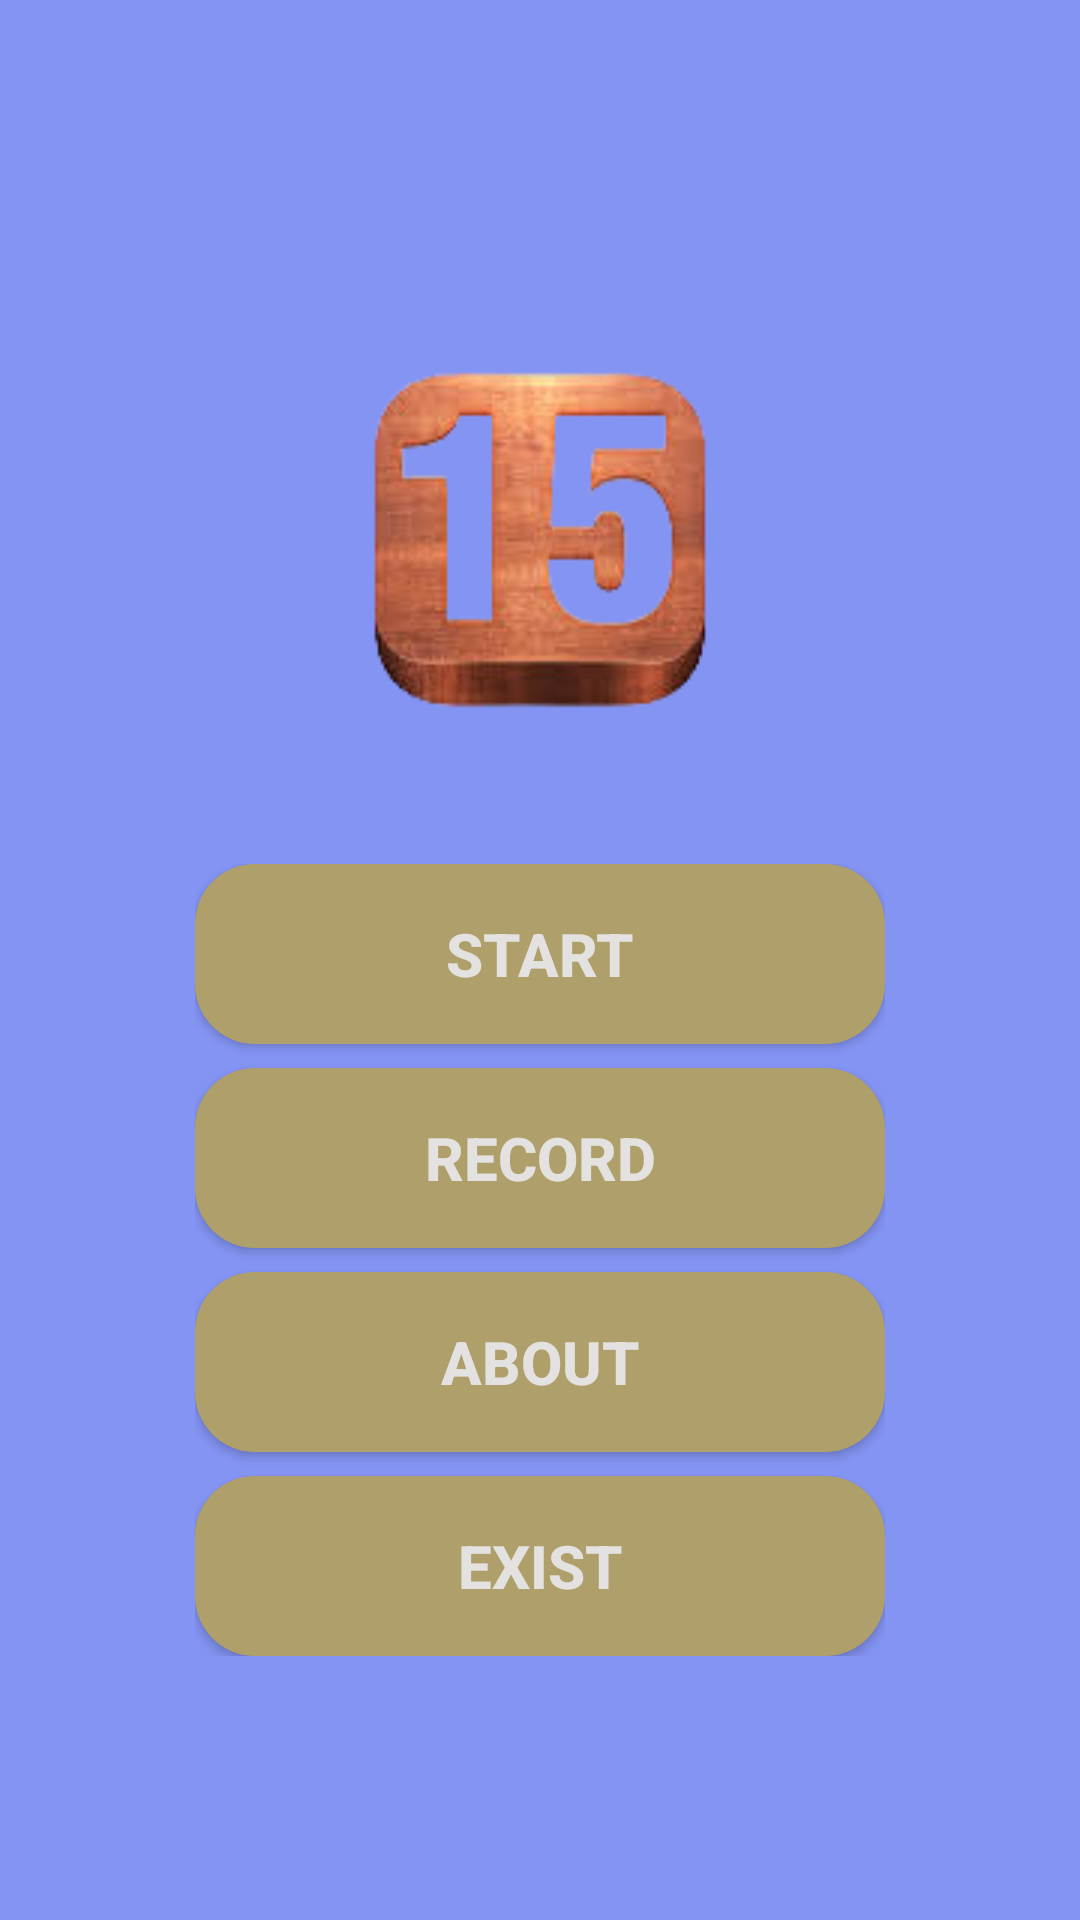

Produce the Android XML layout that renders to this screen, including the resource entries it uses.
<!-- AndroidManifest.xml: application theme Theme.Lesson_2 -->
<!-- res/layout/activity_start.xml -->
<?xml version="1.0" encoding="utf-8"?>
  <FrameLayout xmlns:android="http://schemas.android.com/apk/res/android"
    xmlns:app="http://schemas.android.com/apk/res-auto"
    xmlns:tools="http://schemas.android.com/tools"
    android:layout_width="match_parent"
    android:layout_height="match_parent"
    tools:context=".MainActivity"
    android:background="#8494F3">
    <androidx.appcompat.widget.LinearLayoutCompat
        android:layout_width="wrap_content"
        android:layout_height="wrap_content"
        android:layout_gravity="center"
        android:layout_marginTop="100dp"

        android:orientation="vertical">
        <androidx.appcompat.widget.AppCompatButton
            android:id="@+id/start_"
            android:clickable="true"
            android:background="@drawable/button"
            android:layout_width="230dp"
            android:text="@string/start"
            android:textStyle="bold"
            android:textColor="#E4E2E0"
            android:textSize="20sp"
            android:layout_height="60dp"
            android:focusable="true" />

        <androidx.appcompat.widget.AppCompatButton
            android:id="@+id/record"
            android:clickable="true"
            android:textStyle="bold"
            android:layout_marginTop="8dp"
            android:textColor="#E4E2E0"
            android:textSize="20sp"
            android:background="@drawable/button"
            android:text="@string/record"
            android:layout_marginBottom="8dp"
            android:layout_width="230dp"
            android:layout_height="60dp"
            android:focusable="true" />
        <androidx.appcompat.widget.AppCompatButton
            android:id="@+id/about"
            android:clickable="true"
            android:textStyle="bold"
            android:textColor="#E4E2E0"
            android:textSize="20sp"
            android:background="@drawable/button"
            android:text="@string/about"
            android:layout_width="230dp"
            android:layout_height="60dp"
            android:focusable="true" />
        <androidx.appcompat.widget.AppCompatButton
            android:id="@+id/exist"
            android:clickable="true"
            android:textStyle="bold"
            android:layout_marginTop="8dp"
            android:textColor="#E4E2E0"
            android:textSize="20sp"
            android:background="@drawable/button"
            android:text="@string/exist"
            android:layout_width="230dp"
            android:layout_height="60dp"
            android:focusable="true" />

    </androidx.appcompat.widget.LinearLayoutCompat>

    <ImageView
        android:layout_width="wrap_content"
        android:layout_height="200dp"
        android:layout_gravity="center"
        android:layout_marginBottom="140dp"
        android:src="@drawable/puzzle_imagee" />

</FrameLayout>
<!-- resources referenced by this layout -->
<resources>
  <!-- drawable button (drawable) -->
  <?xml version="1.0" encoding="utf-8"?>
  <selector xmlns:android="http://schemas.android.com/apk/res/android">
      <item android:state_pressed="true">
          <shape>
              <solid android:color="#53BBEA"/>
              <corners android:radius="20dp"/>
          </shape>
  
      </item>
      <item android:state_pressed="false">
          <shape>
              <solid android:color="#AF9F6B"/>
              <corners android:radius="20dp"/>
          </shape>
  
      </item>
  
  
  </selector>
  <!-- drawable puzzle_imagee: png bitmap (drawable, 23571 bytes) -->
  <string name="about">about</string>
  <string name="exist">exist</string>
  <string name="record">Record</string>
  <string name="start">Start</string>
  <style name="Theme.Lesson_2" parent="Theme.Design.Light.NoActionBar">
          
          <item name="colorPrimary">#8494F3</item>
          <item name="colorPrimaryVariant">#8494F3</item>
          <item name="colorOnPrimary">@color/white</item>
          
          <item name="colorSecondary">@color/teal_200</item>
          <item name="colorSecondaryVariant">@color/teal_700</item>
          <item name="colorOnSecondary">@color/black</item>
          
          <item name="android:statusBarColor" tools:targetApi="l">?attr/colorPrimaryVariant</item>
          
      </style>
  <!-- not gathered from this repository: default colours our renderer supplied (Android Studio template values) -->
  <color name="teal_200">#FF03DAC5</color>
  <color name="teal_700">#FF018786</color>
  <color name="black">#FF000000</color>
  <color name="white">#FFFFFFFF</color>
</resources>
